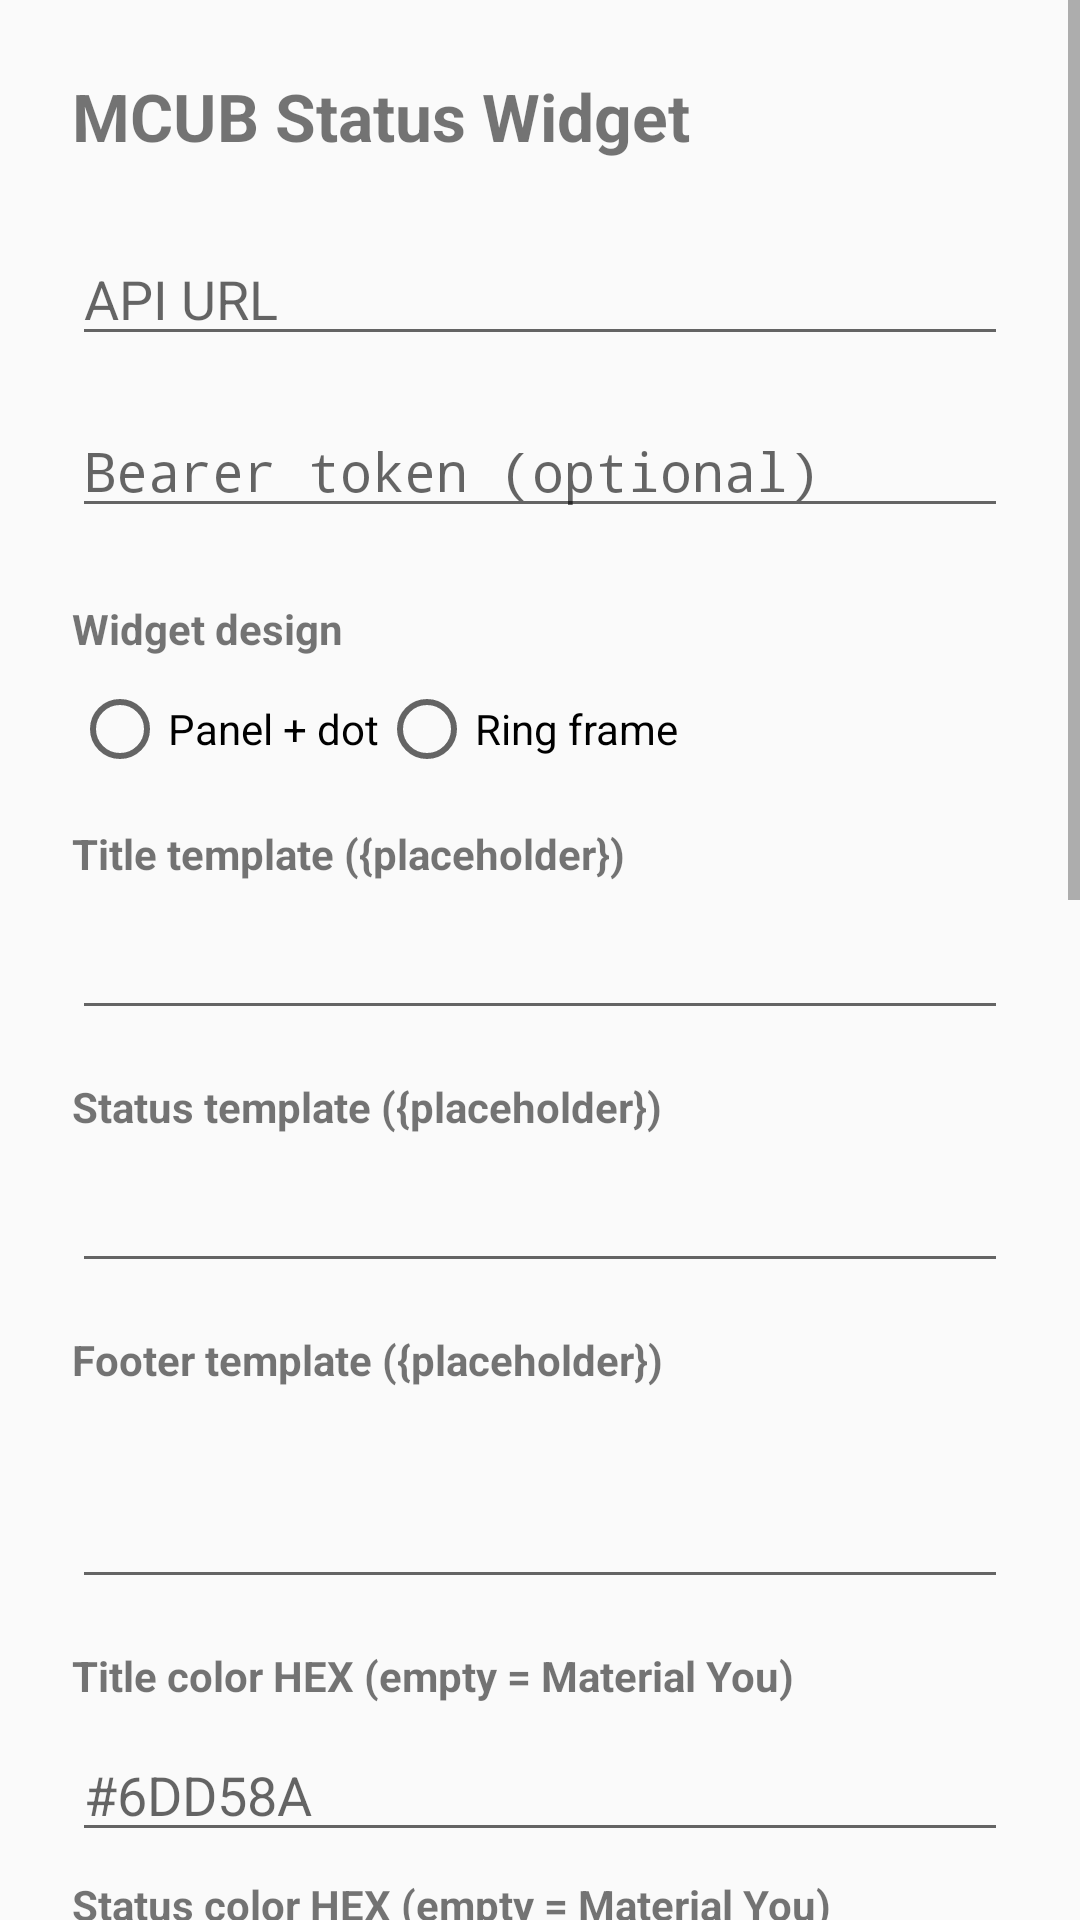

Android layout source for this screen:
<!-- AndroidManifest.xml: application theme Theme.MCUBStatus -->
<!-- res/layout/activity_settings.xml -->
<?xml version="1.0" encoding="utf-8"?>
<ScrollView xmlns:android="http://schemas.android.com/apk/res/android"
    android:layout_width="match_parent"
    android:layout_height="match_parent"
    android:fillViewport="true">
    <LinearLayout
        android:layout_width="match_parent"
        android:layout_height="wrap_content"
        android:orientation="vertical"
        android:padding="24dp">
        <TextView
            android:layout_width="wrap_content"
            android:layout_height="wrap_content"
            android:text="@string/title_settings"
            android:textSize="22sp"
            android:textStyle="bold" />
        <EditText
            android:id="@+id/input_url"
            android:layout_width="match_parent"
            android:layout_height="wrap_content"
            android:layout_marginTop="24dp"
            android:hint="@string/hint_api_url"
            android:inputType="textUri" />
        <EditText
            android:id="@+id/input_token"
            android:layout_width="match_parent"
            android:layout_height="wrap_content"
            android:layout_marginTop="16dp"
            android:hint="@string/hint_token"
            android:inputType="textPassword" />
        <TextView
            android:layout_width="wrap_content"
            android:layout_height="wrap_content"
            android:layout_marginTop="24dp"
            android:text="@string/hint_design"
            android:textStyle="bold" />
        <RadioGroup
            android:id="@+id/design_group"
            android:layout_width="match_parent"
            android:layout_height="wrap_content"
            android:layout_marginTop="8dp"
            android:orientation="horizontal">
            <RadioButton
                android:id="@+id/design_bar"
                android:layout_width="wrap_content"
                android:layout_height="wrap_content"
                android:text="@string/design_bar" />
            <RadioButton
                android:id="@+id/design_ring"
                android:layout_width="wrap_content"
                android:layout_height="wrap_content"
                android:text="@string/design_ring" />
        </RadioGroup>
        <TextView
            android:layout_width="wrap_content"
            android:layout_height="wrap_content"
            android:layout_marginTop="16dp"
            android:text="@string/hint_title_template"
            android:textStyle="bold" />
        <EditText
            android:id="@+id/input_title_template"
            android:layout_width="match_parent"
            android:layout_height="wrap_content"
            android:layout_marginTop="8dp"
            android:inputType="text"
            android:typeface="monospace" />
        <TextView
            android:layout_width="wrap_content"
            android:layout_height="wrap_content"
            android:layout_marginTop="16dp"
            android:text="@string/hint_status_template"
            android:textStyle="bold" />
        <EditText
            android:id="@+id/input_status_template"
            android:layout_width="match_parent"
            android:layout_height="wrap_content"
            android:layout_marginTop="8dp"
            android:inputType="text"
            android:typeface="monospace" />
        <TextView
            android:layout_width="wrap_content"
            android:layout_height="wrap_content"
            android:layout_marginTop="16dp"
            android:text="@string/hint_template"
            android:textStyle="bold" />
        <EditText
            android:id="@+id/input_template"
            android:layout_width="match_parent"
            android:layout_height="wrap_content"
            android:layout_marginTop="8dp"
            android:gravity="top"
            android:inputType="textMultiLine"
            android:minLines="2"
            android:typeface="monospace" />
        <TextView
            android:layout_width="wrap_content"
            android:layout_height="wrap_content"
            android:layout_marginTop="16dp"
            android:text="@string/hint_color_title"
            android:textStyle="bold" />
        <EditText
            android:id="@+id/input_color_title"
            android:layout_width="match_parent"
            android:layout_height="wrap_content"
            android:layout_marginTop="8dp"
            android:hint="#6DD58A"
            android:inputType="text" />
        <TextView
            android:layout_width="wrap_content"
            android:layout_height="wrap_content"
            android:layout_marginTop="8dp"
            android:text="@string/hint_color_status"
            android:textStyle="bold" />
        <EditText
            android:id="@+id/input_color_status"
            android:layout_width="match_parent"
            android:layout_height="wrap_content"
            android:layout_marginTop="8dp"
            android:hint="#6DD58A"
            android:inputType="text" />
        <TextView
            android:layout_width="wrap_content"
            android:layout_height="wrap_content"
            android:layout_marginTop="8dp"
            android:text="@string/hint_color_footer"
            android:textStyle="bold" />
        <EditText
            android:id="@+id/input_color_footer"
            android:layout_width="match_parent"
            android:layout_height="wrap_content"
            android:layout_marginTop="8dp"
            android:hint="#6DD58A"
            android:inputType="text" />
        <TextView
            android:layout_width="wrap_content"
            android:layout_height="wrap_content"
            android:layout_marginTop="16dp"
            android:text="@string/hint_thickness"
            android:textStyle="bold" />
        <EditText
            android:id="@+id/input_thickness"
            android:layout_width="match_parent"
            android:layout_height="wrap_content"
            android:layout_marginTop="8dp"
            android:inputType="number"
            android:minWidth="96dp" />
        <TextView
            android:layout_width="wrap_content"
            android:layout_height="wrap_content"
            android:layout_marginTop="16dp"
            android:text="@string/hint_align"
            android:textStyle="bold" />
        <RadioGroup
            android:id="@+id/align_group"
            android:layout_width="match_parent"
            android:layout_height="wrap_content"
            android:layout_marginTop="8dp"
            android:orientation="horizontal">
            <RadioButton
                android:id="@+id/align_left"
                android:layout_width="wrap_content"
                android:layout_height="wrap_content"
                android:text="@string/align_left" />
            <RadioButton
                android:id="@+id/align_center"
                android:layout_width="wrap_content"
                android:layout_height="wrap_content"
                android:text="@string/align_center" />
            <RadioButton
                android:id="@+id/align_right"
                android:layout_width="wrap_content"
                android:layout_height="wrap_content"
                android:text="@string/align_right" />
        </RadioGroup>
        <TextView
            android:layout_width="wrap_content"
            android:layout_height="wrap_content"
            android:layout_marginTop="16dp"
            android:text="@string/hint_modules"
            android:textStyle="bold" />
        <EditText
            android:id="@+id/input_modules"
            android:layout_width="match_parent"
            android:layout_height="wrap_content"
            android:layout_marginTop="8dp"
            android:fontFamily="monospace"
            android:gravity="top"
            android:inputType="textMultiLine"
            android:minLines="6"
            android:textSize="12sp"
            android:typeface="monospace" />
        <EditText
            android:id="@+id/input_poll"
            android:layout_width="match_parent"
            android:layout_height="wrap_content"
            android:layout_marginTop="16dp"
            android:hint="@string/hint_poll"
            android:inputType="number"
            android:minWidth="96dp" />
        <Button
            android:id="@+id/btn_test"
            android:layout_width="match_parent"
            android:layout_height="wrap_content"
            android:layout_marginTop="24dp"
            android:text="@string/btn_test" />
        <Button
            android:id="@+id/btn_defaults"
            android:layout_width="match_parent"
            android:layout_height="wrap_content"
            android:layout_marginTop="12dp"
            android:text="@string/btn_defaults" />
        <Button
            android:id="@+id/btn_save"
            android:layout_width="match_parent"
            android:layout_height="wrap_content"
            android:layout_marginTop="12dp"
            android:text="@string/btn_save" />
    </LinearLayout>
</ScrollView>
<!-- resources referenced by this layout -->
<resources>
  <string name="align_center">Center</string>
  <string name="align_left">Left</string>
  <string name="align_right">Right</string>
  <string name="btn_defaults">Restore defaults</string>
  <string name="btn_save">Save</string>
  <string name="btn_test">Test</string>
  <string name="design_bar">Panel + dot</string>
  <string name="design_ring">Ring frame</string>
  <string name="hint_align">Text alignment</string>
  <string name="hint_api_url">API URL</string>
  <string name="hint_color_footer">Footer color HEX (empty = Material You)</string>
  <string name="hint_color_status">Status color HEX (empty = Material You)</string>
  <string name="hint_color_title">Title color HEX (empty = Material You)</string>
  <string name="hint_design">Widget design</string>
  <string name="hint_modules">Modules JSON (endpoint / method / key / params / placeholder)</string>
  <string name="hint_poll">Poll interval (minutes)</string>
  <string name="hint_status_template">Status template ({placeholder})</string>
  <string name="hint_template">Footer template ({placeholder})</string>
  <string name="hint_thickness">Indicator thickness (dp, 2–12)</string>
  <string name="hint_title_template">Title template ({placeholder})</string>
  <string name="hint_token">Bearer token (optional)</string>
  <string name="title_settings">MCUB Status Widget</string>
  <style name="Theme.MCUBStatus" parent="android:Theme.Material.Light.NoActionBar">
          <item name="android:colorPrimary">@android:color/system_accent1_600</item>
          <item name="android:windowLightStatusBar">true</item>
      </style>
</resources>
